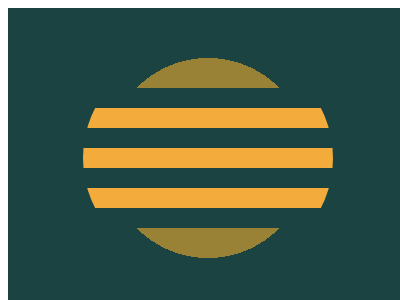

Write a web page that renders exactly this picture using CSS.

<!-- file: 39.html -->
<!DOCTYPE html>
<html lang="en">
    <head>
        <meta charset="UTF-8" />
        <meta http-equiv="X-UA-Compatible" content="IE=edge" />
        <meta name="viewport" content="width=device-width, initial-scale=1.0" />
        <title>Document</title>
        <link rel="stylesheet" href="../base.css" />
        <style>
            body {
                background: radial-gradient(circle, #998235 100px, 0, #1a4341);
            }
            div {
                position: absolute;
                inset: 0;
                margin: auto;
                width: 250px;
                height: 220px;
                background: red;
                border-radius: 125px;
                background: repeating-linear-gradient(
                    #1a4341,
                    20px,
                    #f3ac3c 20px 40px
                );
                clip-path: inset(40px 0);
            }
        </style>
    </head>
    <body>
        <!-- 此图形，上下两个梯形的斜边无法 100% 对齐，再研究其他实现方法 -->
        <div></div>
    </body>
</html>


/* file: base.css */
html,
body {
    overflow: hidden;
}
html {
    width: 400px;
    height: 300px;
    background: #fff;
}
body {
    position: relative;
    width: 100%;
    height: 100%;
}
